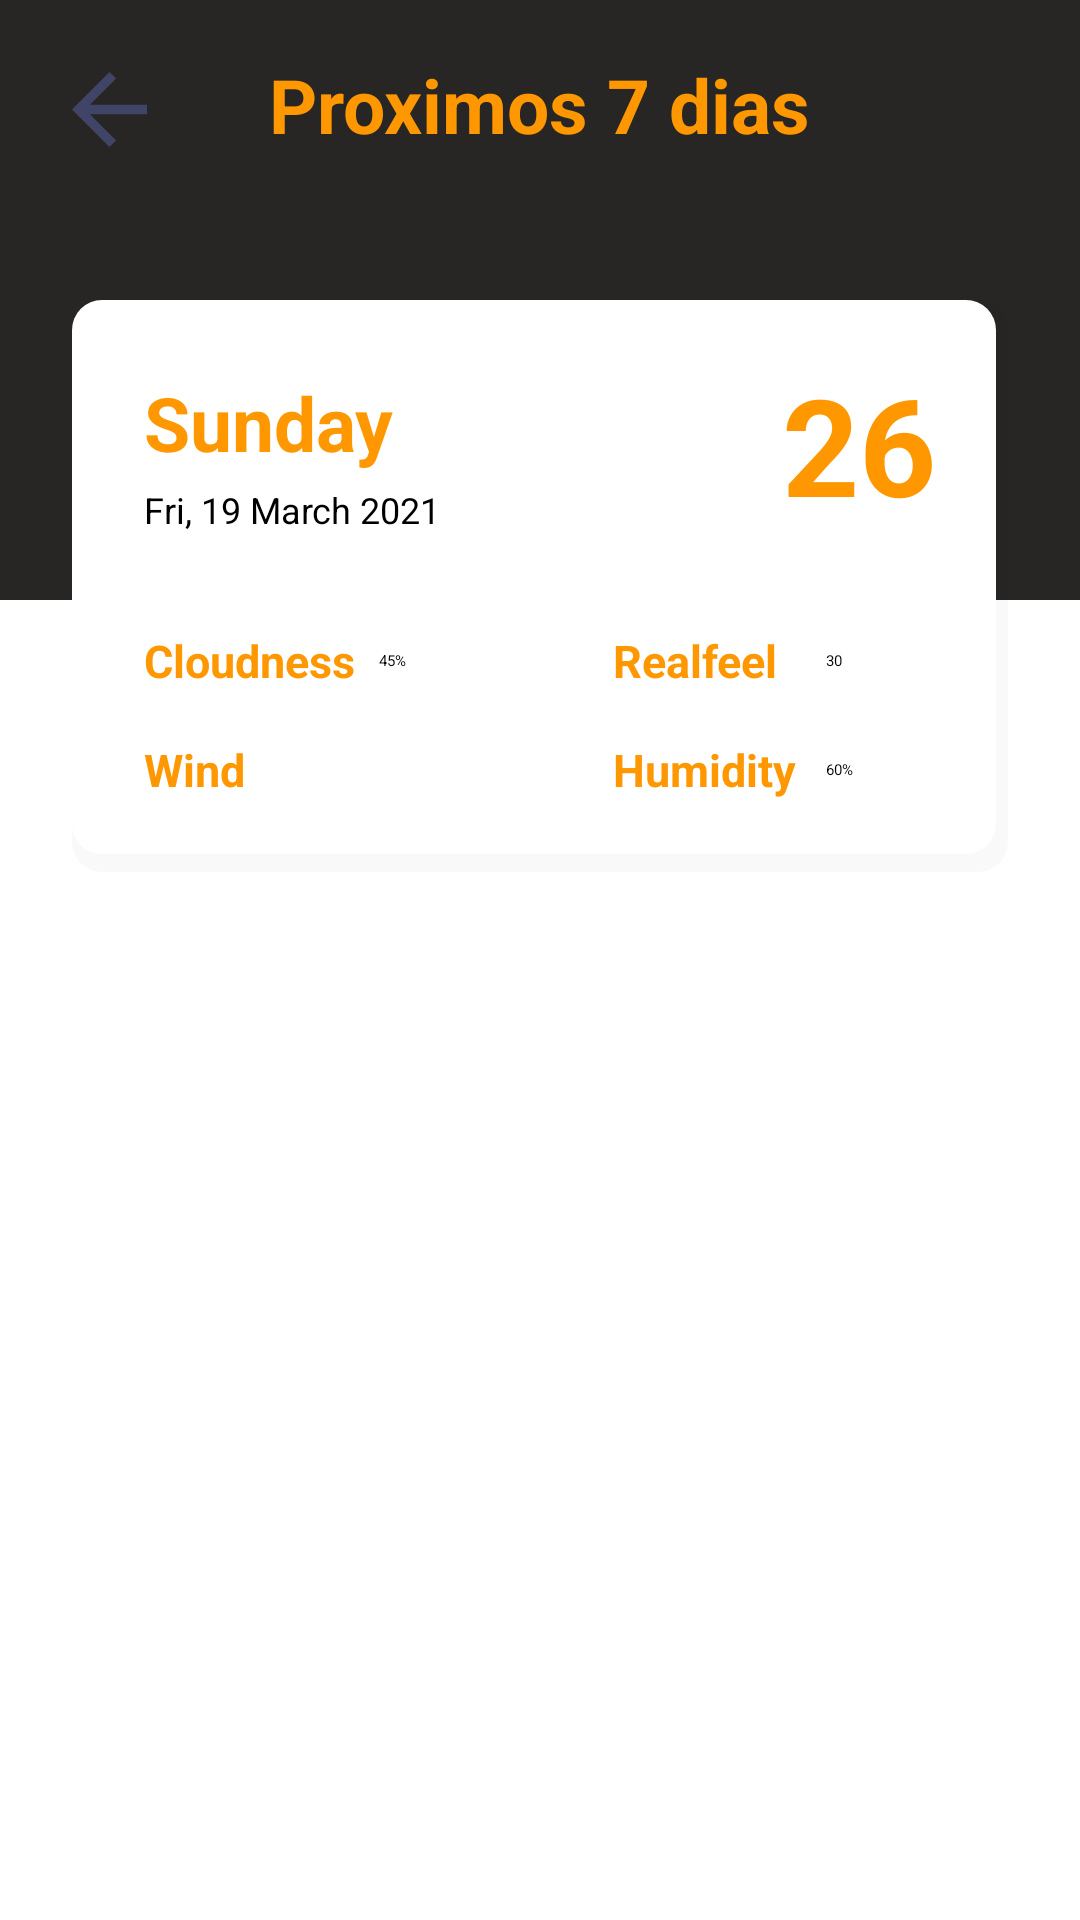

Android layout source for this screen:
<!-- AndroidManifest.xml: application theme Theme.SmartBuy -->
<!-- res/layout/fragment_detail.xml -->
<?xml version="1.0" encoding="utf-8"?>
<androidx.constraintlayout.widget.ConstraintLayout xmlns:android="http://schemas.android.com/apk/res/android"
    xmlns:app="http://schemas.android.com/apk/res-auto"
    xmlns:tools="http://schemas.android.com/tools"
    android:layout_width="match_parent"
    android:layout_height="match_parent"
    tools:context=".fragment.DetailFragment">

    <androidx.constraintlayout.widget.ConstraintLayout
        android:id="@+id/view"
        android:layout_width="0dp"
        android:layout_height="200dp"
        android:background="#272625"
        app:layout_constraintEnd_toEndOf="parent"
        app:layout_constraintHorizontal_bias="0.0"
        app:layout_constraintStart_toStartOf="parent"
        app:layout_constraintTop_toTopOf="parent">

        <ImageView
            android:id="@+id/backBtn"
            android:layout_width="wrap_content"
            android:layout_height="wrap_content"
            android:layout_marginStart="24dp"
            android:layout_marginTop="24dp"
            android:src="@drawable/ic_arrow_back_24px"
            app:layout_constraintStart_toStartOf="parent"
            app:layout_constraintTop_toTopOf="parent"
            app:tint="#F2F2F2" />

        <TextView
            android:id="@+id/textView"
            android:layout_width="wrap_content"
            android:layout_height="wrap_content"
            android:layout_marginTop="18dp"
            android:text="Proximos 7 dias"
            android:textColor="#FF9800"
            android:textSize="25sp"
            android:textStyle="bold"
            app:layout_constraintEnd_toEndOf="parent"
            app:layout_constraintStart_toStartOf="parent"
            app:layout_constraintTop_toTopOf="parent" />

    </androidx.constraintlayout.widget.ConstraintLayout>

    <androidx.constraintlayout.widget.ConstraintLayout
        android:id="@+id/constraintLayout"
        android:layout_width="match_parent"
        android:layout_height="wrap_content"
        android:layout_marginStart="24dp"
        android:layout_marginTop="100dp"
        android:layout_marginEnd="24dp"
        android:background="@drawable/card_with_box_shadow"
        android:paddingLeft="24dp"
        android:paddingTop="0dp"
        android:paddingRight="24dp"
        android:paddingBottom="24dp"
        app:layout_constraintEnd_toEndOf="parent"
        app:layout_constraintHorizontal_bias="0.0"
        app:layout_constraintStart_toStartOf="parent"
        app:layout_constraintTop_toTopOf="parent">

        <TextView
            android:id="@+id/main"
            style="@style/weather"
            android:layout_width="wrap_content"
            android:layout_height="wrap_content"
            android:layout_marginTop="24dp"
            android:text="Sunday"
            android:textColor="#FF9800"
            android:textSize="25sp"
            android:textStyle="bold"
            app:layout_constraintStart_toStartOf="parent"
            app:layout_constraintTop_toTopOf="parent" />

        <ImageView
            android:id="@+id/icon"
            android:layout_width="wrap_content"
            android:layout_height="wrap_content"
            app:layout_constraintBottom_toBottomOf="@+id/main"
            app:layout_constraintStart_toEndOf="@+id/main"
            app:layout_constraintTop_toTopOf="@+id/main" />

        <TextView
            android:id="@+id/date"
            style="@style/textSubTitle"
            android:layout_width="wrap_content"
            android:layout_height="wrap_content"
            android:layout_marginTop="4dp"
            android:text="Fri, 19 March 2021"
            android:textColor="#000000"
            android:textSize="12sp"
            android:textStyle="normal"
            app:layout_constraintStart_toStartOf="parent"
            app:layout_constraintTop_toBottomOf="@+id/main" />

        <TextView
            android:id="@+id/temp"
            style="@style/tempInfo"
            android:layout_width="wrap_content"
            android:layout_height="wrap_content"
            android:layout_marginTop="18dp"
            android:text="26"
            android:textColor="#FF9800"
            app:layout_constraintEnd_toEndOf="parent"
            app:layout_constraintTop_toTopOf="parent" />

        <TextView
            android:id="@+id/textView3"
            android:layout_width="wrap_content"
            android:layout_height="wrap_content"
            android:layout_marginTop="32dp"
            android:text="Cloudness"
            android:textColor="#FF9800"
            android:textSize="15sp"
            android:textStyle="bold"
            app:layout_constraintStart_toStartOf="parent"
            app:layout_constraintTop_toBottomOf="@+id/date" />

        <TextView
            android:id="@+id/cloudness"
            android:layout_width="wrap_content"
            android:layout_height="wrap_content"
            android:layout_marginStart="8dp"
            android:text="45%"
            app:layout_constraintBottom_toBottomOf="@+id/textView3"
            app:layout_constraintStart_toEndOf="@+id/textView3"
            app:layout_constraintTop_toTopOf="@+id/textView3" />

        <TextView
            android:id="@+id/textView6"
            android:layout_width="wrap_content"
            android:layout_height="wrap_content"
            android:layout_marginTop="16dp"
            android:text="Humidity"
            android:textColor="#FF9800"
            android:textSize="15sp"
            android:textStyle="bold"
            app:layout_constraintEnd_toEndOf="parent"
            app:layout_constraintHorizontal_bias="0.0"
            app:layout_constraintStart_toStartOf="@+id/textView4"
            app:layout_constraintTop_toBottomOf="@+id/textView4" />

        <TextView
            android:id="@+id/humidity"
            android:layout_width="wrap_content"
            android:layout_height="wrap_content"
            android:layout_marginStart="16dp"
            android:text="60%"
            android:textColor="#040404"
            app:layout_constraintBottom_toBottomOf="@+id/textView6"
            app:layout_constraintStart_toEndOf="@+id/textView4"
            app:layout_constraintTop_toTopOf="@+id/textView6" />

        <TextView
            android:id="@+id/textView4"
            android:layout_width="wrap_content"
            android:layout_height="wrap_content"
            android:text="Realfeel"
            android:textColor="#FF9800"
            android:textSize="15sp"
            android:textStyle="bold"
            app:layout_constraintEnd_toEndOf="parent"
            app:layout_constraintHorizontal_bias="0.568"
            app:layout_constraintStart_toEndOf="@+id/cloudness"
            app:layout_constraintTop_toTopOf="@+id/textView3" />

        <TextView
            android:id="@+id/realFeel"
            android:layout_width="wrap_content"
            android:layout_height="wrap_content"
            android:layout_marginStart="16dp"
            android:text="30"
            android:textColor="#000000"
            app:layout_constraintBottom_toBottomOf="@+id/textView4"
            app:layout_constraintStart_toEndOf="@+id/textView4"
            app:layout_constraintTop_toTopOf="@+id/textView4" />

        <TextView
            android:id="@+id/textView2"
            android:layout_width="wrap_content"
            android:layout_height="20dp"
            android:layout_marginTop="16dp"
            android:text="Wind"
            android:textColor="#FF9800"
            android:textSize="15sp"
            android:textStyle="bold"
            app:layout_constraintStart_toStartOf="@+id/textView3"
            app:layout_constraintTop_toBottomOf="@+id/textView3" />

        <TextView
            android:id="@+id/wind"
            android:layout_width="wrap_content"
            android:layout_height="wrap_content"
            android:layout_marginStart="8dp"
            app:layout_constraintBottom_toBottomOf="@+id/textView2"
            app:layout_constraintStart_toEndOf="@+id/textView3"
            app:layout_constraintTop_toTopOf="@+id/textView2"
            tools:text="32km/h"
            android:textColor="#000000"/>

    </androidx.constraintlayout.widget.ConstraintLayout>

    <androidx.recyclerview.widget.RecyclerView
        android:id="@+id/listCard"
        android:layout_width="0dp"
        android:layout_height="0dp"
        android:padding="24dp"
        app:layout_constraintBottom_toBottomOf="parent"
        app:layout_constraintEnd_toEndOf="parent"
        app:layout_constraintHorizontal_bias="0.0"
        app:layout_constraintStart_toStartOf="parent"
        app:layout_constraintTop_toBottomOf="@+id/constraintLayout"
        app:layout_constraintVertical_bias="0.0" />

</androidx.constraintlayout.widget.ConstraintLayout>
<!-- resources referenced by this layout -->
<resources>
  <!-- drawable card_with_box_shadow (drawable) -->
  <?xml version="1.0" encoding="utf-8"?>
  <layer-list xmlns:android="http://schemas.android.com/apk/res/android" >
  
      <item>
          <shape>
              <padding
                  android:bottom="6dp"
                  android:right="4dp" />
  
              <solid android:color="#06000000" />
  
              <corners android:radius="10dp" />
          </shape>
      </item>
  
      
      <item>
          <shape>
              <solid android:color="@android:color/white" />
  
              <corners android:radius="10dp" />
          </shape>
      </item>
  
  </layer-list>
  <!-- drawable ic_arrow_back_24px (drawable) -->
  <vector xmlns:android="http://schemas.android.com/apk/res/android"
      android:width="25dp"
      android:height="25dp"
      android:viewportWidth="25"
      android:viewportHeight="25">
      <path
          android:pathData="M25,10.938L5.984,10.938L14.719,2.2 12.5,0 0,12.5 12.5,25l2.2,-2.2L5.984,14.063L25,14.063Z"
          android:fillColor="#404567"/>
  </vector>
  <style name="tempInfo">
          <item name="android:textColor">@color/yellowLight</item>
          <item name="android:textStyle">bold</item>
          <item name="android:textSize">45sp</item>
      </style>
  <style name="textSubTitle">
          <item name="android:textColor">@color/textSubTitle</item>
          <item name="android:textSize">15sp</item>
          <item name="android:textStyle">bold</item>
          <item name="fontFamily">sans-serif-medium</item>
      </style>
  <style name="weather">
          <item name="android:textColor">@color/orangeDark</item>
          <item name="android:textSize">30sp</item>
      </style>
  <color name="yellowLight">#FFEB3B</color>
  <color name="textSubTitle">#FFC107</color>
  <color name="orangeDark">#FF9800</color>
</resources>
